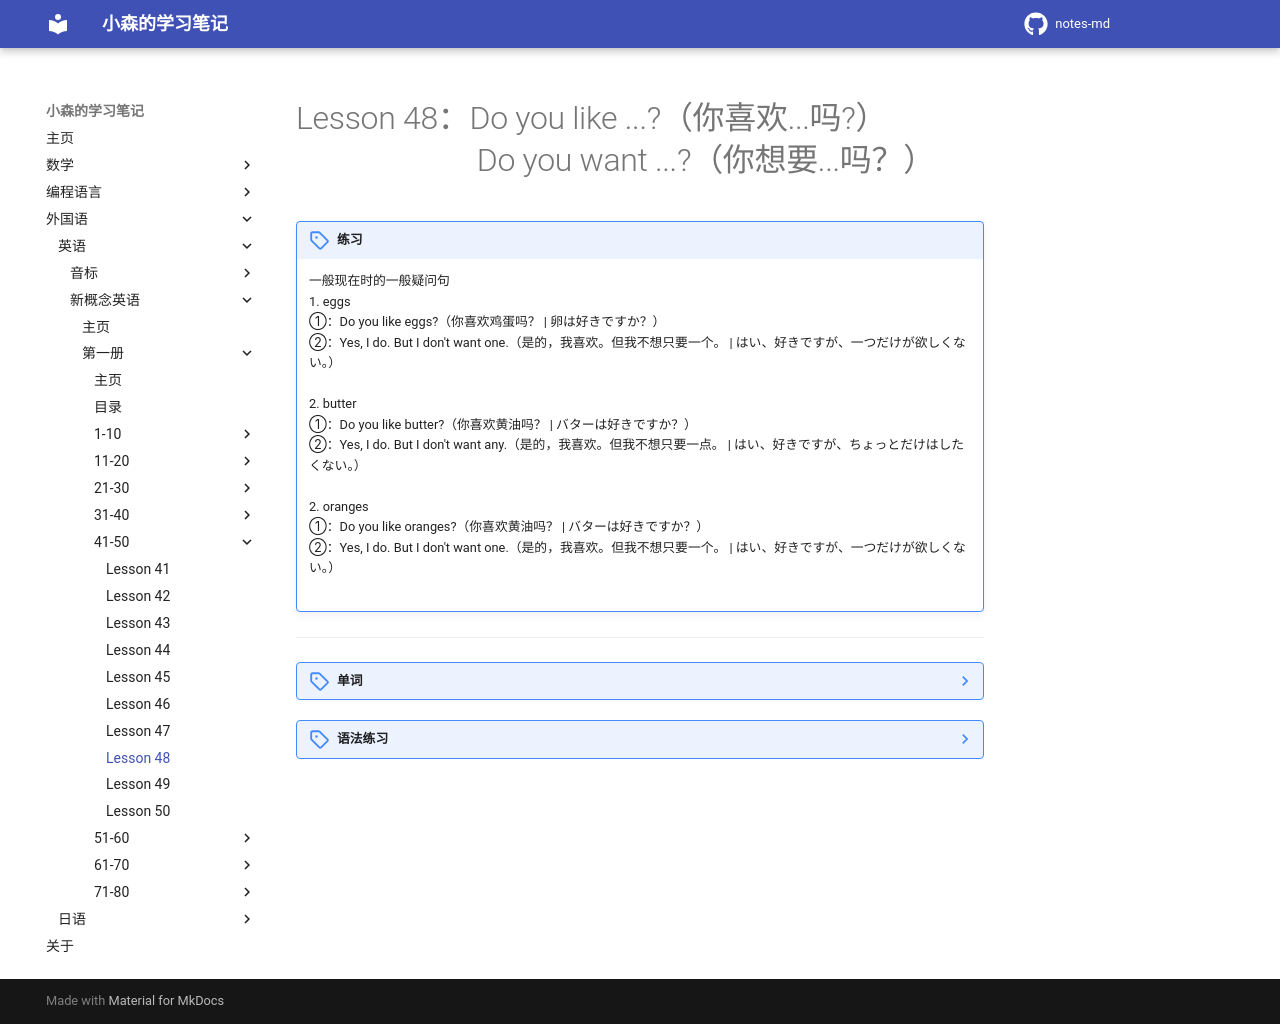

repository: komori-flag/notes-md · page: StudyNotes/Foreign-Language/English/NewConceptEnglish/Frist/Lesson-48/index.html · generator: mkdocs

# Lesson 48：Do you like ...?（你喜欢...吗?）<br>　　　　　&nbsp;&nbsp;&nbsp;Do you want ...?（你想要...吗？）


!!! note "练习"
    一般现在时的一般疑问句<br>
    1. eggs<br>
    ①：Do you like eggs?（你喜欢鸡蛋吗？ | 卵は好きですか？）<br>
    ②：Yes, I do. But I don't want one.（是的，我喜欢。但我不想只要一个。 | はい、好きですが、一つだけが欲しくない。）<br>
    <br>
    2. butter<br>
    ①：Do you like butter?（你喜欢黄油吗？ | バターは好きですか？）<br>
    ②：Yes, I do. But I don't want any.（是的，我喜欢。但我不想只要一点。 | はい、好きですが、ちょっとだけはしたくない。）<br>
    <br>
    2. oranges<br>
    ①：Do you like oranges?（你喜欢黄油吗？ | バターは好きですか？）<br>
    ②：Yes, I do. But I don't want one.（是的，我喜欢。但我不想只要一个。 | はい、好きですが、一つだけが欲しくない。）<br>
    <br>


---
??? note "单词"
    **/freʃ/**<br>
    <font size=5>**fresh**</font>&nbsp;&nbsp;<font size=4>`adj.新鲜的`</font><br>
    <br>
    **/eg/**<br>
    <font size=5>**egg**</font>&nbsp;&nbsp;<font size=4>`n.[C]鸡蛋`</font><br>
    <br>
    **/'bʌtə/**<br>
    <font size=5>**butter**</font>&nbsp;&nbsp;<font size=4>`n.[U]黄油`</font><br>
    <br>
    **/pjʊə/**<br>
    <font size=5>**pure**</font>&nbsp;&nbsp;<font size=4>`adj.纯净的`</font><br>
    <br>
    **/ˈhʌni/**<br>
    <font size=5>**honey**</font>&nbsp;&nbsp;<font size=4>`n.[U]蜂蜜`</font><br>
    <br>
    **/raɪp/**<br>
    <font size=5>**ripe**</font>&nbsp;&nbsp;<font size=4>`adj.成熟的`</font><br>
    <br>
    **/bəˈnɑːnə/**<br>
    <font size=5>**banana**</font>&nbsp;&nbsp;<font size=4>`n.[C]香蕉`</font><br>
    <br>
    **/dʒæm/**<br>
    <font size=5>**jam**</font>&nbsp;&nbsp;<font size=4>`n.[C/U]果酱`</font><br>
    <br>
    **/swiːt/**<br>
    <font size=5>**sweet**</font>&nbsp;&nbsp;<font size=4>`adj.甜的`</font><br>
    <br>
    **/ɒrɪndʒ/**<br>
    <font size=5>**orange**</font>&nbsp;&nbsp;<font size=4>`n.[C]橙子`</font><br>
    <br>
    **/skɒtʃ-ˈwɪski/**<br>
    <font size=5>**Scotch whisky**</font>&nbsp;&nbsp;<font size=4>`苏格兰威士忌`</font><br>
    <br>
    **/tʃɔɪs/**<br>
    <font size=5>**choice**</font>&nbsp;&nbsp;<font size=4>`adj.上等的，精选的`</font><br>
    <br>
    **/ˈæpl/**<br>
    <font size=5>**apple**</font>&nbsp;&nbsp;<font size=4>`n.[C/U]苹果`</font><br>
    <br>
    **/waɪn/**<br>
    <font size=5>**wine**</font>&nbsp;&nbsp;<font size=4>`n.[C/U]红酒，果酒，葡萄酒`</font><br>
    <br>
    **/bɪə/**<br>
    <font size=5>**beer**</font>&nbsp;&nbsp;<font size=4>`n.[U/C]啤酒`</font><br>
    <br>
    **/ˈblækbɔːd/**<br>
    <font size=5>**blackboard**</font>&nbsp;&nbsp;<font size=4>`n.[C]黑板`</font><br>
    <br>


??? note "语法练习"
    一：仿照例句写出各句的对应句<br>
    例：<br>
    ①：There's a small apple on the plate.（big）<br>
    - I don't want a small on. I want a big one.<br>
    ②：There are some red apples in the basket.（green）<br>
    - I don't want any red one's. I want some green ones.<br>
    <br>
    ①：This ice cream is for you.（that）<br>
    - I don't want this one. I want that one.<br>
    ②：Here's a cup of coffee for you.（a cup of tea）<br>
    - I don't want a cup of coffee. I want a cup of tea.<br>
    ③：I'm going to buy you a bottle of beer.（wine）<br>
    - I don't want a bottle of beer. I want a bottle of wine.<br>
    ④：There are some short pencils in the box.（long）<br>
    - I don't want any short ones. I want long ones.<br>
    ⑤：Here are two blue hats.（red）<br>
    - I don't want any blue ones. I want red ones.<br>
    ⑥：There are some biscuits in the cupboard.（a cake）<br>
    - I don't want any biscuits. I want a cake.<br>
    <br>
    二：仿照例句回答问题<br>
    例：Do you like cheese and butter?<br>
    - I like cheese, but I don't like butter.<br>
    <br>
    ①：Do you like green tea and black tea?<br>
    - I like green tea, but I don't like black tea.<br>
    ②：Do you like red wine and white wine?<br>
    - I like red wine, but I don't like white wine.<br>
    ③：Do you like honey and jam?<br>
    - I like honey, but I don't like jam.<br>
    ④：Do you like English and Japanese?<br>
    - I like English, but I don't like Japanese.<br>
